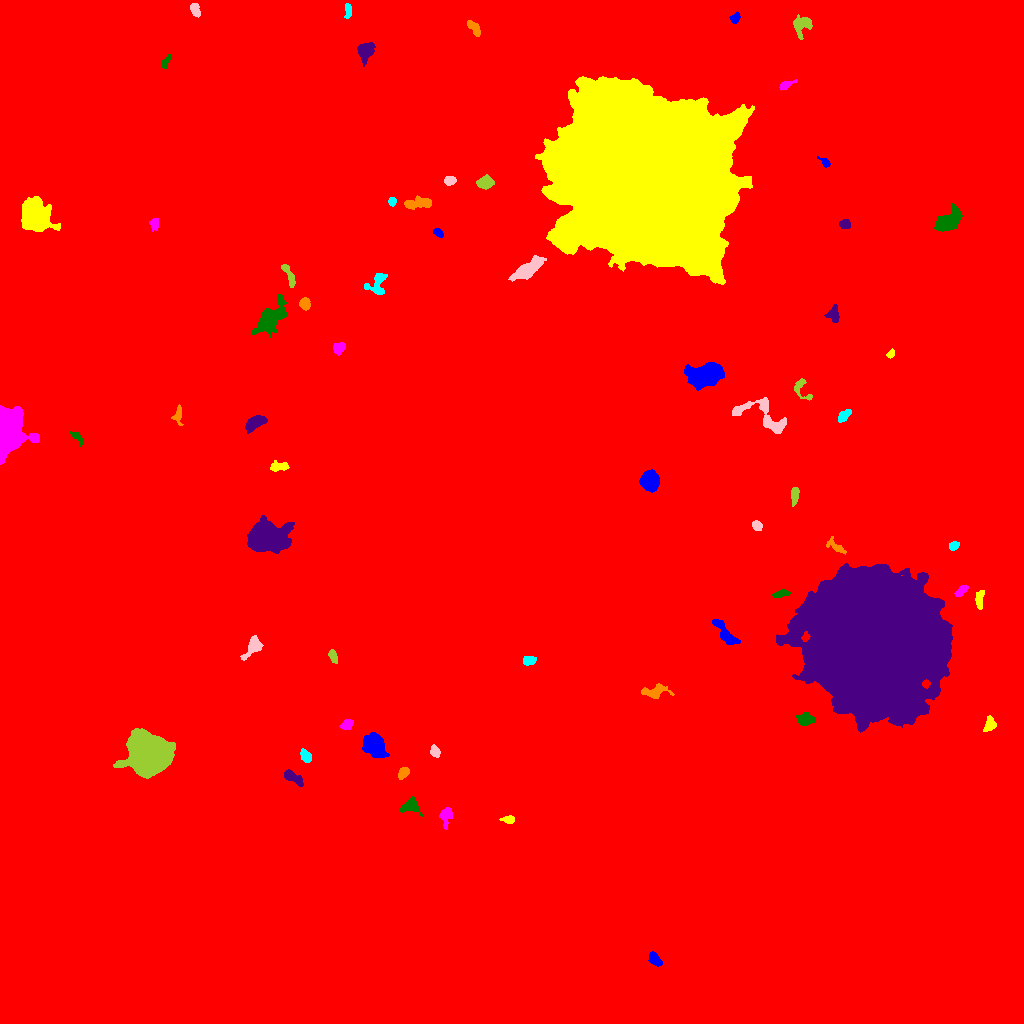

Values plotted in this chart, from the file beside it:
ID, X, Y, A, B, theta, total_flux, mu_max, mu_median, mu_mean, R_fwhm, R_e, R10, R90, x_start, x_end, y_start, y_end, area, greylevel
0, 529.8, 520.6, 304.5, 295.9, -0.2768, 4261987, 26.0, 5.0, 5.425, 142.3, 238.5, 91.18, 388, 0, 1023, 0, 1023, 785683, 5.425
1, 654.7, 63.97, 3.931, 2.297, -0.8634, 530.0, 8.0, 4.0, 3.557, 5.078, 3.827, 1.493, 5.809, 648, 662, 57, 72, 149, 17.56
2, 508.5, 204, 3.209, 1.915, -0.02203, 420.0, 8.0, 4.0, 4.375, 4.297, 3.09, 1.262, 4.82, 499, 514, 200, 208, 96, 17.38
3, 446.3, 208.5, 4.802, 2.672, 1.386, 542.0, 7.0, 3.0, 2.962, 4.222, 3.989, 1.493, 6.531, 439, 452, 194, 216, 183, 17.96
4, 409.6, 217.2, 4.58, 3.367, 0.1739, 816.0, 9.0, 4.0, 3.904, 5.293, 4.297, 1.784, 6.747, 400, 422, 207, 227, 209, 17.9
5, 292.1, 246.3, 6.172, 2.29, -0.5384, 701.0, 9.0, 3.0, 3.613, 4.297, 4.068, 1.596, 6.699, 284, 303, 237, 254, 194, 19.61
6, 403.3, 250.6, 3.2, 2.15, 0.8554, 480.0, 8.0, 4.0, 4.103, 4.652, 3.385, 1.382, 5.14, 398, 409, 244, 256, 117, 18.1
7, 305.3, 267.7, 3.026, 2.188, -0.9799, 563.0, 10.0, 4.0, 4.364, 4.222, 3.29, 1.262, 5.171, 300, 311, 261, 275, 129, 21.36
8, 434.5, 271.9, 3.006, 1.957, -1.188, 313.0, 7.0, 3.0, 2.953, 3.656, 3.038, 1.128, 4.72, 430, 440, 266, 279, 106, 24.95
9, 150.7, 269, 8.677, 8.093, 0.1125, 58525, 135.0, 17.0, 31.57, 9.739, 9.853, 3.785, 17.67, 113, 175, 245, 295, 1854, 44.57
10, 738.8, 284.9, 3.25, 2.372, -0.8533, 377.0, 6.0, 3.0, 2.969, 4.853, 3.478, 1.382, 5.382, 732, 745, 279, 291, 127, 16.97
11, 374.5, 277.4, 5.739, 4.219, -0.8617, 5173, 30.0, 9.0, 10.71, 6.58, 6.103, 2.394, 10.11, 362, 389, 266, 291, 483, 29.71
12, 989.6, 299.2, 3.868, 2.539, 1.352, 486.0, 7.0, 3.0, 3.306, 4.406, 3.742, 1.382, 5.89, 983, 996, 292, 308, 147, 17.31
13, 347.1, 298.9, 3.048, 2.192, 0.5163, 647.0, 12.0, 5.0, 5.483, 4.222, 3.29, 1.262, 5.171, 339, 353, 294, 304, 118, 20.48
14, 804.6, 304.2, 4.656, 2.859, -0.0246, 547.0, 8.0, 3.0, 2.82, 3.656, 4.478, 1.596, 6.933, 796, 815, 298, 311, 194, 16.82
15, 876.8, 383, 30.75, 29.64, -1.15, 571719, 121.0, 22.0, 28.89, 25.96, 37.43, 13.48, 63.01, 776, 952, 291, 460, 19791, 45.89
16, 655.2, 332.1, 7.322, 3.197, 0.123, 788.0, 7.0, 3.0, 3.139, 5.323, 5.202, 1.954, 8.038, 641, 674, 325, 340, 251, 22.14
17, 528.8, 363.2, 2.693, 2.107, 0.2155, 444.0, 9.0, 3.5, 3.828, 3.989, 3.09, 1.128, 4.754, 523, 536, 358, 367, 116, 41.83
18, 253.8, 377.1, 4.973, 2.832, 0.8483, 782.0, 13.0, 2.0, 3.166, 3.385, 3.785, 1.382, 6.84, 240, 263, 363, 388, 247, 20.17
19, 333, 366.9, 3.304, 1.729, -1.156, 363.0, 8.0, 3.0, 3.524, 3.785, 2.985, 1.262, 4.754, 328, 337, 360, 374, 103, 20.52
20, 211, 404.5, 6.478, 2.656, -1.337, 523.0, 8.0, 2.0, 2.724, 4.222, 3.909, 1.382, 6.408, 203, 218, 393, 415, 192, 16.72
21, 724.6, 390.2, 9.3, 2.793, -0.8857, 1149, 7.0, 4.0, 3.817, 7.442, 5.698, 2.326, 8.575, 712, 740, 379, 404, 301, 25.82
22, 979.5, 424.4, 5.273, 2.059, 1.451, 521.0, 7.0, 4.0, 3.748, 4.82, 3.868, 1.596, 5.836, 975, 984, 414, 433, 139, 19.75
23, 960.9, 432.5, 3.711, 1.77, 0.7648, 405.0, 8.0, 3.5, 3.75, 4.146, 3.192, 1.262, 4.951, 954, 968, 427, 438, 108, 21.75
24, 781.5, 429.8, 4.521, 1.609, 0.1822, 411.0, 8.0, 4.0, 3.637, 4.406, 3.432, 1.262, 5.171, 772, 790, 426, 434, 113, 25.64
25, 265.9, 486.7, 7.709, 6.195, -0.01531, 26338, 90.0, 11.0, 21.97, 8.444, 8.038, 3.141, 14.28, 247, 294, 470, 508, 1199, 42.97
26, 836.4, 476.7, 6.06, 2.122, -0.6542, 364.0, 7.0, 2.0, 2.459, 3.29, 3.523, 1.262, 5.809, 826, 846, 469, 487, 148, 18.46
27, 953.5, 477.6, 2.427, 1.92, 0.3256, 336.0, 8.0, 4.0, 3.907, 3.742, 2.706, 1.128, 4.334, 949, 959, 473, 482, 86, 20.91
28, 756.9, 498.2, 2.443, 2.068, -0.5922, 334.0, 8.0, 3.0, 3.479, 3.568, 2.764, 1.128, 4.618, 752, 762, 493, 503, 96, 21.48
29, 794.8, 529.3, 4.1, 1.812, 1.501, 404.0, 8.0, 3.0, 3.084, 3.949, 3.29, 1.262, 5.352, 791, 799, 517, 536, 131, 23.08
30, 520.5, 535.8, 116.3, 84.21, 1.15, 5296733, 195.0, 15.0, 27.15, 54.11, 98.41, 33.31, 194.3, 222, 827, 245, 1023, 195073, 39.15
31, 649.9, 542.3, 4.405, 4.037, -1.427, 6020, 40.0, 16.0, 17.01, 6.887, 5.499, 2.257, 8.538, 639, 659, 531, 554, 354, 71.01
32, 278.5, 556.9, 4.704, 2.148, 0.04013, 726.0, 10.0, 5.0, 4.808, 4.983, 3.909, 1.493, 6.05, 270, 289, 552, 563, 151, 21.81
33, 7.109, 592.1, 10.09, 6.242, 1.537, 43529, 145.0, 25.0, 36.3, 7.59, 8.349, 3.141, 14.59, 0, 39, 559, 618, 1199, 49.3
34, 77.16, 586.3, 4.078, 1.724, -0.865, 294.0, 6.0, 3.0, 3.0, 4.184, 2.985, 1.128, 4.652, 70, 82, 577, 592, 98, 17.0
35, 254.6, 600.7, 5.053, 2.772, 0.5449, 1397, 13.0, 5.0, 5.61, 5.585, 4.72, 1.871, 7.442, 245, 267, 590, 608, 249, 20.61
36, 177.8, 608.4, 4.902, 2.253, 1.5, 369.0, 7.0, 3.0, 2.976, 4.107, 3.478, 1.262, 5.262, 171, 183, 598, 619, 124, 16.98
37, 844.2, 607.7, 3.807, 1.967, 0.7906, 634.0, 13.0, 5.0, 4.877, 3.478, 3.523, 1.262, 5.412, 838, 851, 601, 614, 130, 18.88
38, 762.5, 606.8, 16.79, 6.551, -0.4535, 2940, 13.0, 5.0, 4.941, 6.482, 7.838, 2.932, 12.17, 732, 786, 590, 626, 595, 19.94
39, 802, 635.3, 7.099, 3.723, -1.127, 484.0, 8.0, 2.0, 2.898, 4.068, 3.7, 1.382, 6.18, 794, 812, 623, 645, 167, 20.9
40, 850.3, 656.2, 4.063, 1.695, -1.079, 351.0, 9.0, 3.0, 3.22, 2.585, 2.985, 0.9772, 5.078, 845, 856, 648, 664, 109, 17.22
41, 705.8, 648.5, 8.439, 5.207, 0.2538, 7639, 24.0, 9.0, 9.831, 9.441, 8.156, 3.29, 13.23, 684, 724, 633, 661, 777, 36.83
42, 890.6, 669.6, 2.33, 1.693, 0.9308, 283.0, 8.0, 4.0, 4.639, 3.656, 2.523, 0.9772, 3.868, 886, 894, 665, 675, 61, 19.64
43, 339.1, 675.3, 3.148, 2.607, 0.6847, 525.0, 8.0, 4.0, 3.977, 4.754, 3.613, 1.493, 5.614, 333, 345, 668, 681, 132, 23.98
44, 268.9, 703.5, 9.024, 4.253, 0.8344, 4368, 22.0, 5.0, 6.751, 6.887, 6.652, 2.646, 11.95, 251, 287, 686, 729, 647, 19.75
45, 833.6, 709.4, 4.182, 2.621, -1.569, 495.0, 7.0, 3.0, 3.0, 4.297, 3.868, 1.493, 6.129, 824, 839, 701, 719, 165, 17.0
46, 304.7, 719.8, 2.752, 2.278, -1.406, 552.0, 10.0, 4.0, 4.488, 4.26, 3.192, 1.262, 5.015, 299, 310, 713, 726, 123, 21.49
47, 377.2, 740, 6.623, 4.8, 1.076, 600.0, 6.0, 2.0, 2.29, 5.67, 4.687, 1.784, 7.548, 364, 387, 729, 750, 262, 18.29
48, 526.2, 753.3, 8.817, 3.203, 0.5849, 1800, 10.0, 4.0, 4.082, 7.159, 6.333, 2.459, 10.25, 508, 546, 742, 768, 441, 34.08
49, 288.5, 748.9, 6.832, 1.837, -1.126, 515.0, 6.0, 3.0, 3.179, 5.754, 4.107, 1.596, 6.308, 281, 295, 736, 759, 162, 17.18
50, 456.8, 781.6, 3.696, 1.782, 0.7424, 243.0, 6.0, 2.0, 2.271, 3.7, 2.932, 1.128, 4.618, 451, 463, 776, 788, 107, 18.27
51, 438.2, 790.8, 2.674, 1.754, -0.6856, 271.0, 7.0, 4.0, 3.388, 3.613, 2.821, 1.128, 4.334, 433, 443, 786, 795, 80, 17.39
52, 35.05, 807.7, 8.464, 6.469, -1.165, 7554, 19.0, 8.0, 8.14, 11.2, 9.184, 3.785, 13.99, 21, 60, 792, 827, 928, 22.14
53, 154.6, 799.8, 3.021, 1.997, 1.543, 311.0, 8.0, 2.0, 3.019, 3.478, 2.877, 1.128, 4.754, 149, 158, 792, 805, 103, 17.02
54, 949.1, 802.6, 7.351, 3.937, 0.6663, 2605, 13.0, 6.0, 5.867, 8.098, 6.604, 2.585, 10.03, 933, 962, 792, 820, 444, 19.87
55, 844.8, 799.2, 2.567, 2.127, -0.0953, 542.0, 14.0, 5.0, 5.314, 3.241, 2.985, 1.128, 4.72, 839, 850, 795, 804, 102, 20.31
56, 418.6, 820.3, 7.392, 2.506, 0.07148, 1209, 8.0, 5.0, 4.686, 7.59, 5.352, 2.185, 8.019, 404, 431, 814, 828, 258, 17.69
57, 392.1, 821.8, 1.967, 1.746, -1.409, 267.0, 11.0, 4.0, 3.926, 2.257, 2.326, 0.7979, 3.785, 388, 396, 817, 826, 68, 18.93
58, 449.5, 843.1, 2.696, 2.093, 0.07231, 442.0, 9.0, 4.0, 4.291, 3.949, 3.038, 1.262, 4.687, 444, 456, 838, 847, 103, 21.29
59, 485.3, 840.7, 3.827, 2.65, 0.104, 1156, 13.0, 6.0, 6.052, 5.109, 4.107, 1.693, 6.433, 476, 494, 834, 849, 191, 25.05
... 12 more rows
